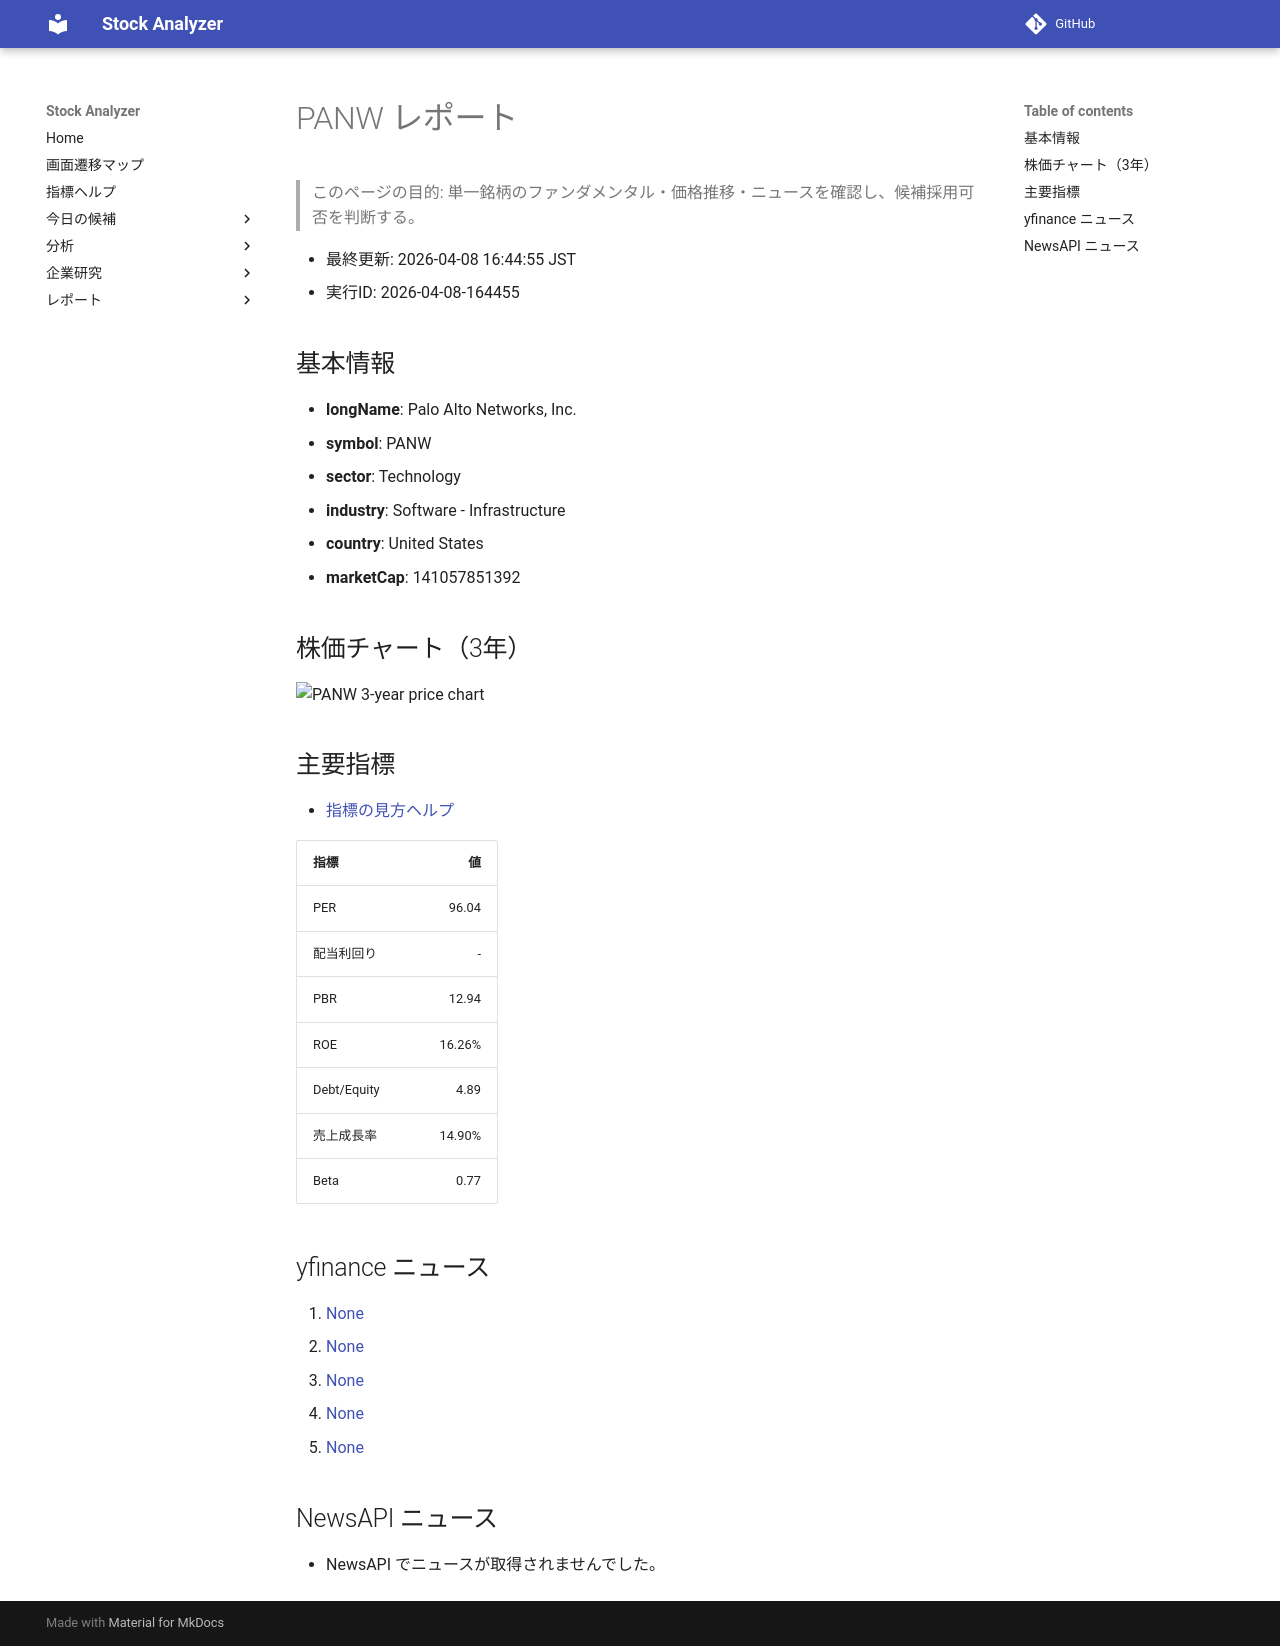

repository: Yumi-note/Making-APP · page: stocks/2026-04-08/164455/PANW/index.html · generator: mkdocs

# PANW レポート

> このページの目的: 単一銘柄のファンダメンタル・価格推移・ニュースを確認し、候補採用可否を判断する。

- 最終更新: 2026-04-08 16:44:55 JST
- 実行ID: 2026-04-08-164455

## 基本情報

- **longName**: Palo Alto Networks, Inc.
- **symbol**: PANW
- **sector**: Technology
- **industry**: Software - Infrastructure
- **country**: United States
- **marketCap**: 141057851392

## 株価チャート（3年）

![PANW 3-year price chart](PANW_3y.png)

## 主要指標

- [指標の見方ヘルプ](../../../../indicators.md)

| 指標 | 値 |
|---|---:|
| PER | 96.04 |
| 配当利回り | - |
| PBR | 12.94 |
| ROE | 16.26% |
| Debt/Equity | 4.89 |
| 売上成長率 | 14.90% |
| Beta | 0.77 |

## yfinance ニュース

1. [None](None)
2. [None](None)
3. [None](None)
4. [None](None)
5. [None](None)

## NewsAPI ニュース

- NewsAPI でニュースが取得されませんでした。
